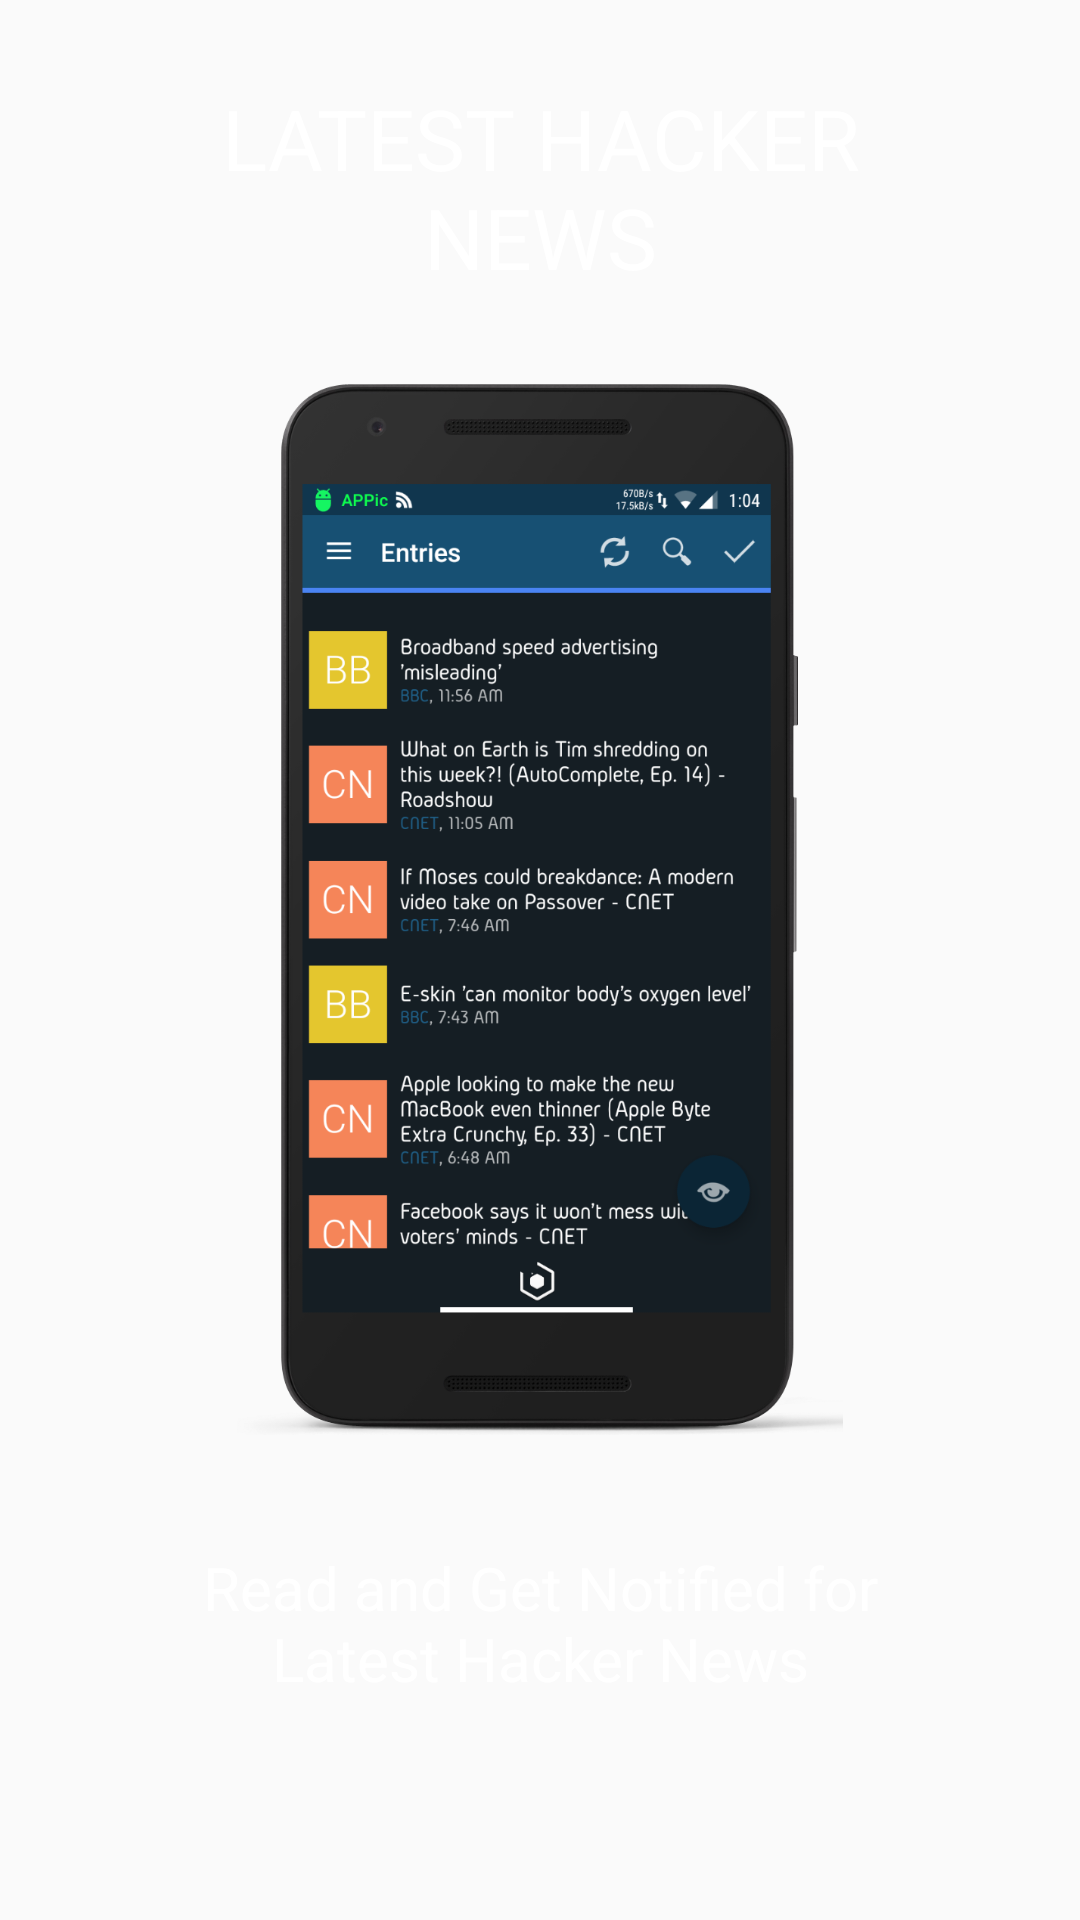

Write the Android layout XML for this screen, with the resource values it uses.
<!-- AndroidManifest.xml: application theme Theme.Light -->
<!-- res/layout/fragment_intro_slide3.xml -->
<?xml version="1.0" encoding="utf-8"?>
<LinearLayout xmlns:android="http://schemas.android.com/apk/res/android"
              android:orientation="vertical" android:layout_width="match_parent"
              android:layout_height="match_parent"
              android:background="@color/md_purple_900"
              android:layout_weight="10"
              android:id="@+id/main">

    <TextView
        android:layout_width="wrap_content"
        android:layout_height="0dp"
        android:layout_gravity="center"
        android:gravity="center"
        android:paddingLeft="32dp"
        android:layout_weight="3"
        android:fontFamily="sans-serif-thin"
        android:textColor="#ffffff"
        android:paddingRight="32dp"
        android:textSize="28sp"
        android:textStyle="bold"
        android:text="LATEST HACKER NEWS"/>
    <LinearLayout
        android:layout_width="fill_parent"
        android:layout_height="0dp"
        android:orientation="vertical"
        android:gravity="center"
        android:layout_weight="8.44">

        <ImageView
            android:layout_width="match_parent"
            android:layout_height="match_parent"
            android:layout_gravity="center"
            android:paddingLeft="16dp"
            android:paddingRight="16dp"
            android:src="@drawable/slide3"/>
    </LinearLayout>
    <TextView
        android:layout_width="wrap_content"
        android:layout_height="0dp"
        android:layout_weight="3"
        android:gravity="center"
        android:textColor="#ffffff"
        android:paddingLeft="64dp"
        android:paddingRight="64dp"
        android:textSize="20sp"
        android:text="Read and Get Notified for Latest Hacker News"/>
    <TextView
        android:layout_width="fill_parent"
        android:layout_height="36dp" />
</LinearLayout>
<!-- resources referenced by this layout -->
<resources>
  <!-- drawable slide3: png bitmap (drawable, 262548 bytes) -->
  <style name="Theme.Light" parent="Theme.AppCompat.Light.NoActionBar">
          <item name="windowActionModeOverlay">true</item>
          
          <item name="colorPrimary">@color/light_theme_color_primary</item>
          <item name="colorPrimaryDark">@color/light_theme_color_primary_dark</item>
          <item name="colorAccent">@color/light_theme_color_primary</item>
          <item name="colorReadState">@color/light_read_state</item>
      </style>
  <color name="light_theme_color_primary">#247ab0</color>
  <color name="light_theme_color_primary_dark">#175073</color>
</resources>
